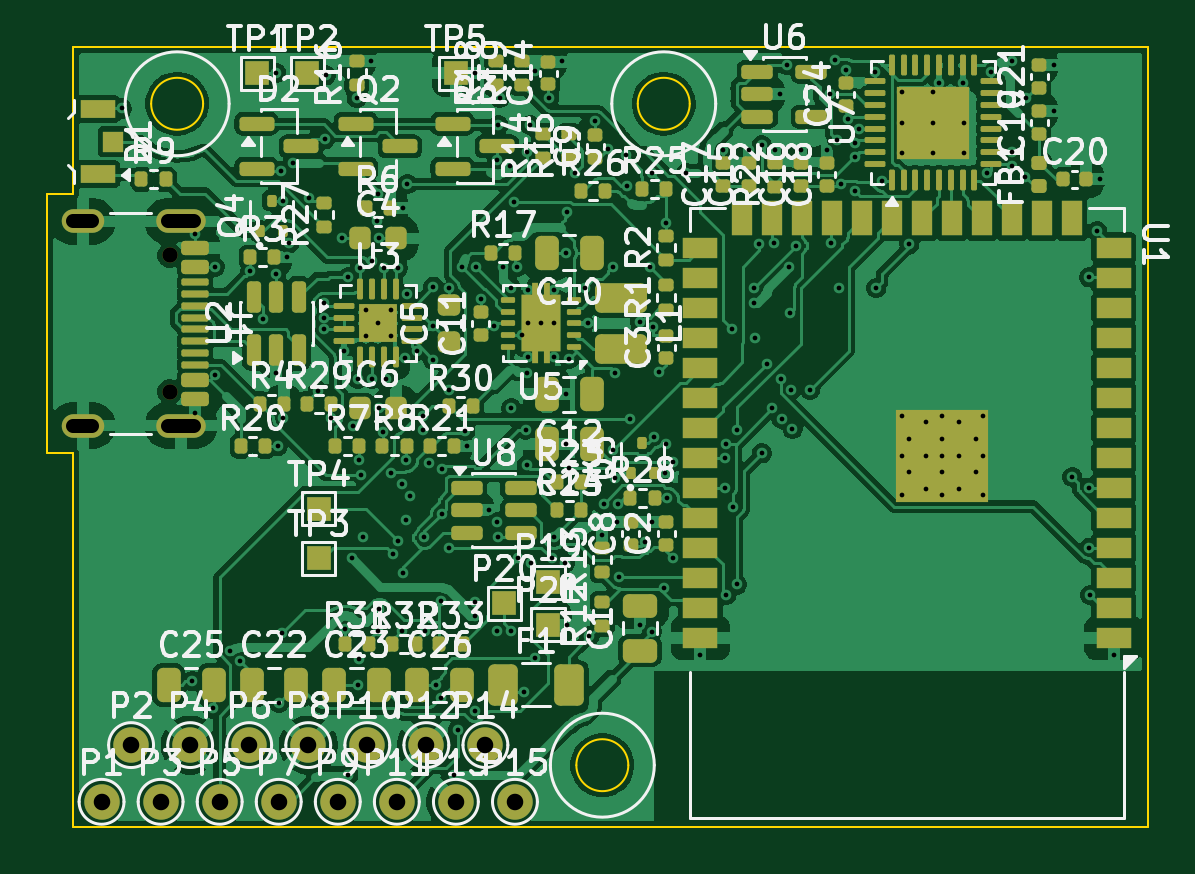
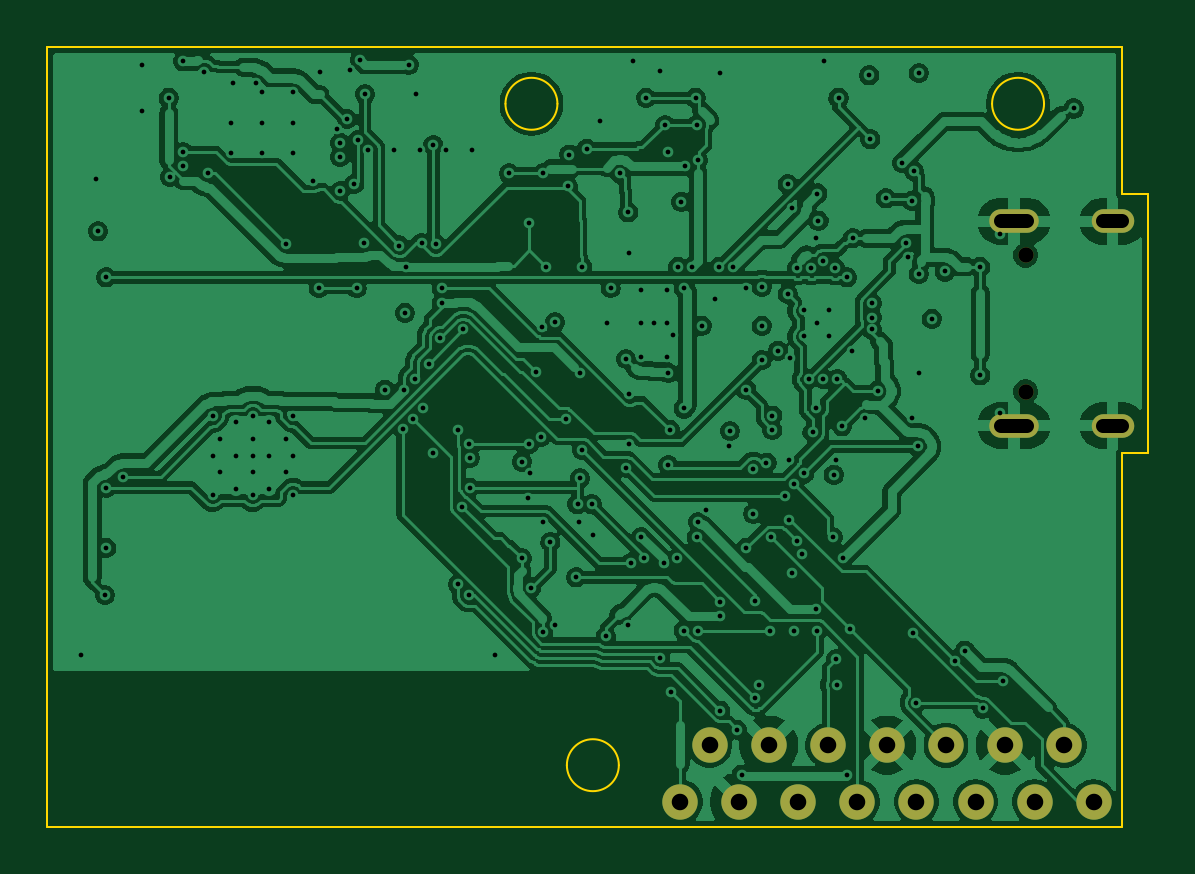
Circuit board: 10 layer files. Board 46.6 x 33.0 mm.
- bottom_copper: main_pcb-B_Cu.gbl (216743 bytes)
- bottom_mask: main_pcb-B_Mask.gbs (1428 bytes)
- paste: main_pcb-B_Paste.gbp (491 bytes)
- bottom_silk: main_pcb-B_Silkscreen.gbo (492 bytes)
- outline: main_pcb-Edge_Cuts.gm1 (1374 bytes)
- top_copper: main_pcb-F_Cu.gtl (253858 bytes)
- top_mask: main_pcb-F_Mask.gts (14236 bytes)
- paste: main_pcb-F_Paste.gtp (13043 bytes)
- top_silk: main_pcb-F_Silkscreen.gto (154503 bytes)
- drill: main_pcb.drl (4926 bytes)

=== bottom_copper: main_pcb-B_Cu.gbl (216743 bytes, source omitted) ===
=== bottom_mask: main_pcb-B_Mask.gbs ===
%TF.GenerationSoftware,KiCad,Pcbnew,9.0.9-9.0.9~ubuntu24.04.1*%
%TF.CreationDate,2026-11-26T07:50:48+00:00*%
%TF.ProjectId,main_pcb,6d61696e-5f70-4636-922e-6b696361645f,rev?*%
%TF.SameCoordinates,Original*%
%TF.FileFunction,Soldermask,Bot*%
%TF.FilePolarity,Negative*%
%FSLAX46Y46*%
G04 Gerber Fmt 4.6, Leading zero omitted, Abs format (unit mm)*
G04 Created by KiCad (PCBNEW 9.0.9-9.0.9~ubuntu24.04.1) date 2026-11-26 07:50:48*
%MOMM*%
%LPD*%
G01*
G04 APERTURE LIST*
%ADD10C,1.500000*%
%ADD11C,0.650000*%
%ADD12O,2.100000X1.000000*%
%ADD13O,1.800000X1.000000*%
G04 APERTURE END LIST*
D10*
%TO.C,P11*%
X113700000Y-98950000D03*
%TD*%
%TO.C,P10*%
X112450000Y-96550000D03*
%TD*%
%TO.C,P15*%
X118700000Y-98950000D03*
%TD*%
%TO.C,P14*%
X117450000Y-96550000D03*
%TD*%
%TO.C,P13*%
X116200000Y-98950000D03*
%TD*%
%TO.C,P3*%
X103700000Y-98950000D03*
%TD*%
%TO.C,P12*%
X114950000Y-96550000D03*
%TD*%
%TO.C,P2*%
X102450000Y-96550000D03*
%TD*%
%TO.C,P8*%
X109950000Y-96550000D03*
%TD*%
%TO.C,P5*%
X106200000Y-98950000D03*
%TD*%
%TO.C,P1*%
X101200000Y-98950000D03*
%TD*%
D11*
%TO.C,J1*%
X104080000Y-75810000D03*
X104080000Y-81590000D03*
D12*
X104580000Y-74380000D03*
D13*
X100400000Y-74380000D03*
D12*
X104580000Y-83020000D03*
D13*
X100400000Y-83020000D03*
%TD*%
D10*
%TO.C,P6*%
X107450000Y-96550000D03*
%TD*%
%TO.C,P7*%
X108700000Y-98950000D03*
%TD*%
%TO.C,P4*%
X104950000Y-96550000D03*
%TD*%
%TO.C,P9*%
X111200000Y-98950000D03*
%TD*%
M02*

=== paste: main_pcb-B_Paste.gbp ===
%TF.GenerationSoftware,KiCad,Pcbnew,9.0.9-9.0.9~ubuntu24.04.1*%
%TF.CreationDate,2026-11-26T07:50:48+00:00*%
%TF.ProjectId,main_pcb,6d61696e-5f70-4636-922e-6b696361645f,rev?*%
%TF.SameCoordinates,Original*%
%TF.FileFunction,Paste,Bot*%
%TF.FilePolarity,Positive*%
%FSLAX46Y46*%
G04 Gerber Fmt 4.6, Leading zero omitted, Abs format (unit mm)*
G04 Created by KiCad (PCBNEW 9.0.9-9.0.9~ubuntu24.04.1) date 2026-11-26 07:50:48*
%MOMM*%
%LPD*%
G01*
G04 APERTURE LIST*
G04 APERTURE END LIST*
M02*

=== bottom_silk: main_pcb-B_Silkscreen.gbo ===
%TF.GenerationSoftware,KiCad,Pcbnew,9.0.9-9.0.9~ubuntu24.04.1*%
%TF.CreationDate,2026-11-26T07:50:48+00:00*%
%TF.ProjectId,main_pcb,6d61696e-5f70-4636-922e-6b696361645f,rev?*%
%TF.SameCoordinates,Original*%
%TF.FileFunction,Legend,Bot*%
%TF.FilePolarity,Positive*%
%FSLAX46Y46*%
G04 Gerber Fmt 4.6, Leading zero omitted, Abs format (unit mm)*
G04 Created by KiCad (PCBNEW 9.0.9-9.0.9~ubuntu24.04.1) date 2026-11-26 07:50:48*
%MOMM*%
%LPD*%
G01*
G04 APERTURE LIST*
G04 APERTURE END LIST*
M02*

=== outline: main_pcb-Edge_Cuts.gm1 ===
%TF.GenerationSoftware,KiCad,Pcbnew,9.0.9-9.0.9~ubuntu24.04.1*%
%TF.CreationDate,2026-11-26T07:50:48+00:00*%
%TF.ProjectId,main_pcb,6d61696e-5f70-4636-922e-6b696361645f,rev?*%
%TF.SameCoordinates,Original*%
%TF.FileFunction,Profile,NP*%
%FSLAX46Y46*%
G04 Gerber Fmt 4.6, Leading zero omitted, Abs format (unit mm)*
G04 Created by KiCad (PCBNEW 9.0.9-9.0.9~ubuntu24.04.1) date 2026-11-26 07:50:48*
%MOMM*%
%LPD*%
G01*
G04 APERTURE LIST*
%TA.AperFunction,Profile*%
%ADD10C,0.100000*%
%TD*%
G04 APERTURE END LIST*
D10*
X98900000Y-73200000D02*
X98900000Y-84200000D01*
X98900000Y-84200000D02*
X100000000Y-84200000D01*
X100000000Y-67000000D02*
X100000000Y-73200000D01*
X100000000Y-73200000D02*
X98900000Y-73200000D01*
X100000000Y-84200000D02*
X100000000Y-100000000D01*
X100000000Y-100000000D02*
X145500000Y-100000000D01*
X105500000Y-69400000D02*
G75*
G02*
X103300000Y-69400000I-1100000J0D01*
G01*
X103300000Y-69400000D02*
G75*
G02*
X105500000Y-69400000I1100000J0D01*
G01*
X123500000Y-97400000D02*
G75*
G02*
X121300000Y-97400000I-1100000J0D01*
G01*
X121300000Y-97400000D02*
G75*
G02*
X123500000Y-97400000I1100000J0D01*
G01*
X126100000Y-69400000D02*
G75*
G02*
X123900000Y-69400000I-1100000J0D01*
G01*
X123900000Y-69400000D02*
G75*
G02*
X126100000Y-69400000I1100000J0D01*
G01*
X145500000Y-67000000D02*
X100000000Y-67000000D01*
X145500000Y-100000000D02*
X145500000Y-67000000D01*
M02*

=== top_copper: main_pcb-F_Cu.gtl (253858 bytes, source omitted) ===
=== top_mask: main_pcb-F_Mask.gts (14236 bytes, source omitted) ===
=== paste: main_pcb-F_Paste.gtp (13043 bytes, source omitted) ===
=== top_silk: main_pcb-F_Silkscreen.gto (154503 bytes, source omitted) ===
=== drill: main_pcb.drl ===
M48
; DRILL file {KiCad 9.0.9-9.0.9~ubuntu24.04.1} date 2026-11-26T07:50:48+0000
; FORMAT={-:-/ absolute / metric / decimal}
; #@! TF.CreationDate,2026-11-26T07:50:48+00:00
; #@! TF.GenerationSoftware,Kicad,Pcbnew,9.0.9-9.0.9~ubuntu24.04.1
; #@! TF.FileFunction,MixedPlating,1,4
FMAT,2
METRIC
; #@! TA.AperFunction,Plated,PTH,ViaDrill
T1C0.200
; #@! TA.AperFunction,Plated,PTH,ComponentDrill
T2C0.200
; #@! TA.AperFunction,Plated,PTH,ComponentDrill
T3C0.600
; #@! TA.AperFunction,Plated,PTH,ComponentDrill
T4C0.700
; #@! TA.AperFunction,NonPlated,NPTH,ComponentDrill
T5C0.650
%
G90
G05
T1
X102.05Y-69.6
X105.05Y-93.85
X105.15Y-74.9
X105.15Y-82.5
X105.9Y-95.0
X106.0Y-76.3
X106.0Y-80.9
X106.65Y-92.55
X107.05Y-93.0
X107.5Y-76.5
X108.05Y-78.5
X108.6Y-68.1
X108.6Y-76.6
X108.6Y-80.8
X108.65Y-83.9
X108.7Y-94.75
X108.8Y-72.25
X108.85Y-91.8
X108.9Y-73.5
X108.9Y-82.7
X109.05Y-75.9
X109.15Y-75.3
X109.3Y-71.9
X110.0Y-73.4
X110.35Y-81.55
X110.6Y-77.85
X110.6Y-78.45
X110.6Y-78.95
X110.65Y-70.9
X110.7Y-68.2
X110.9Y-82.7
X111.4Y-75.1
X111.45Y-79.85
X111.5Y-91.65
X111.65Y-76.75
X111.65Y-97.8
X111.8Y-88.65
X111.85Y-83.05
X112.0Y-69.15
X112.05Y-81.05
X112.05Y-94.0
X112.1Y-84.5
X112.1Y-92.9
X112.15Y-76.35
X112.2Y-85.1
X112.25Y-87.75
X112.4Y-78.15
X112.4Y-79.25
X112.6Y-67.6
X112.65Y-76.05
X112.65Y-81.05
X112.85Y-74.35
X112.9Y-73.2
X112.9Y-78.7
X112.9Y-91.7
X112.95Y-75.1
X112.95Y-82.3
X112.95Y-90.8
X113.1Y-83.3
X113.15Y-76.35
X113.25Y-81.05
X113.45Y-78.15
X113.45Y-79.25
X113.45Y-85.05
X113.55Y-88.45
X113.75Y-76.35
X113.75Y-87.9
X113.9Y-85.5
X113.9Y-91.7
X113.95Y-73.8
X113.95Y-89.25
X114.05Y-80.15
X114.1Y-84.5
X114.1Y-87.0
X114.15Y-72.8
X114.15Y-77.45
X114.25Y-86.0
X114.55Y-79.85
X114.8Y-82.6
X114.8Y-83.2
X114.85Y-87.75
X114.9Y-91.7
X115.05Y-84.6
X115.25Y-77.15
X115.25Y-78.8
X115.25Y-80.25
X115.35Y-94.0
X115.55Y-90.45
X115.55Y-94.55
X115.6Y-84.85
X115.6Y-86.75
X115.9Y-77.2
X115.9Y-81.5
X115.9Y-88.2
X116.1Y-97.8
X116.3Y-95.9
X116.45Y-76.3
X116.6Y-83.25
X116.65Y-83.9
X117.0Y-68.1
X117.0Y-90.5
X117.0Y-91.1
X117.0Y-95.1
X117.05Y-76.3
X117.25Y-77.65
X117.6Y-86.6
X117.8Y-78.8
X117.95Y-71.8
X117.95Y-87.1
X117.95Y-91.7
X118.0Y-70.3
X118.0Y-87.75
X118.05Y-69.15
X118.2Y-76.3
X118.5Y-72.05
X118.55Y-77.2
X118.55Y-82.3
X118.55Y-91.7
X118.65Y-73.55
X118.8Y-76.3
X118.85Y-88.65
X119.0Y-79.2
X119.1Y-94.3
X119.15Y-83.2
X119.2Y-71.45
X119.2Y-80.8
X119.2Y-84.7
X119.25Y-77.3
X119.25Y-78.7
X119.25Y-80.1
X119.35Y-70.3
X119.4Y-88.85
X119.55Y-68.0
X119.55Y-92.85
X119.8Y-78.7
X120.15Y-69.15
X120.25Y-88.65
X120.35Y-77.3
X120.35Y-78.7
X120.35Y-80.1
X120.35Y-87.75
X120.7Y-67.6
X120.8Y-88.85
X120.85Y-75.7
X120.85Y-81.7
X120.85Y-83.8
X120.9Y-74.0
X120.9Y-91.45
X121.0Y-80.2
X121.0Y-84.8
X121.25Y-72.35
X121.65Y-77.2
X121.8Y-78.7
X121.85Y-91.95
X122.1Y-70.15
X122.4Y-87.65
X122.45Y-86.35
X122.65Y-71.3
X122.85Y-76.3
X122.85Y-84.05
X122.95Y-80.8
X122.95Y-85.25
X123.0Y-87.1
X123.05Y-86.35
X123.1Y-89.45
X123.4Y-71.55
X123.45Y-72.9
X123.55Y-82.75
X124.0Y-78.65
X124.0Y-91.45
X124.2Y-87.95
X124.4Y-76.3
X124.5Y-72.35
X124.5Y-87.1
X124.5Y-91.75
X124.55Y-78.85
X124.6Y-83.5
X124.8Y-80.75
X125.0Y-89.9
X125.05Y-85.05
X125.1Y-74.45
X125.1Y-83.8
X125.15Y-86.1
X125.4Y-84.55
X125.4Y-88.65
X125.95Y-72.35
X126.55Y-92.75
X127.5Y-71.35
X127.6Y-84.4
X127.6Y-85.65
X127.65Y-83.8
X127.65Y-90.2
X127.9Y-78.95
X127.95Y-86.45
X128.1Y-83.2
X128.1Y-89.75
X128.6Y-71.35
X128.8Y-77.2
X128.8Y-77.85
X128.85Y-79.3
X129.05Y-75.35
X129.15Y-71.15
X129.15Y-84.2
X129.35Y-80.4
X129.6Y-82.3
X129.65Y-75.3
X129.7Y-71.35
X129.9Y-69.0
X129.95Y-81.05
X130.0Y-82.75
X130.2Y-67.75
X130.3Y-76.3
X130.35Y-78.25
X130.4Y-81.5
X130.45Y-83.15
X130.6Y-75.4
X130.8Y-71.35
X131.2Y-81.5
X131.9Y-71.35
X132.05Y-69.0
X132.1Y-75.3
X132.25Y-67.55
X132.35Y-70.95
X132.4Y-77.2
X132.5Y-72.8
X132.7Y-67.95
X132.8Y-70.05
X133.1Y-71.05
X133.1Y-71.65
X133.1Y-73.1
X133.25Y-70.45
X133.95Y-68.05
X134.0Y-77.2
X134.25Y-72.65
X135.1Y-68.9
X135.1Y-70.2
X135.1Y-71.5
X135.1Y-82.6
X135.1Y-84.3
X135.1Y-85.95
X135.4Y-75.35
X136.4Y-68.9
X136.4Y-70.2
X136.4Y-71.5
X136.65Y-68.5
X136.8Y-82.6
X136.8Y-84.3
X136.8Y-85.95
X137.65Y-68.5
X137.7Y-70.2
X137.7Y-71.5
X138.5Y-82.6
X138.5Y-84.3
X138.5Y-85.95
X138.7Y-72.35
X138.85Y-68.05
X139.75Y-67.6
X139.75Y-71.45
X139.75Y-72.05
X140.3Y-72.5
X140.35Y-69.15
X141.5Y-67.75
X141.5Y-69.7
X142.3Y-85.2
X143.0Y-76.75
X143.0Y-85.65
X143.0Y-88.2
X143.05Y-90.2
X143.35Y-74.8
X143.45Y-72.6
X144.05Y-92.75
T2
X135.4Y-83.59
X135.4Y-84.99
X136.1Y-82.89
X136.1Y-84.29
X136.1Y-85.69
X136.8Y-83.59
X136.8Y-84.99
X137.5Y-82.89
X137.5Y-84.29
X137.5Y-85.69
X138.2Y-83.59
X138.2Y-84.99
T4
X101.2Y-98.95
X102.45Y-96.55
X103.7Y-98.95
X104.95Y-96.55
X106.2Y-98.95
X107.45Y-96.55
X108.7Y-98.95
X109.95Y-96.55
X111.2Y-98.95
X112.45Y-96.55
X113.7Y-98.95
X114.95Y-96.55
X116.2Y-98.95
X117.45Y-96.55
X118.7Y-98.95
T5
X104.08Y-75.81
X104.08Y-81.59
T3
X100.8Y-74.38G85X100.0Y-74.38
G05
X100.8Y-83.02G85X100.0Y-83.02
G05
X105.13Y-74.38G85X104.03Y-74.38
G05
X105.13Y-83.02G85X104.03Y-83.02
G05
M30
